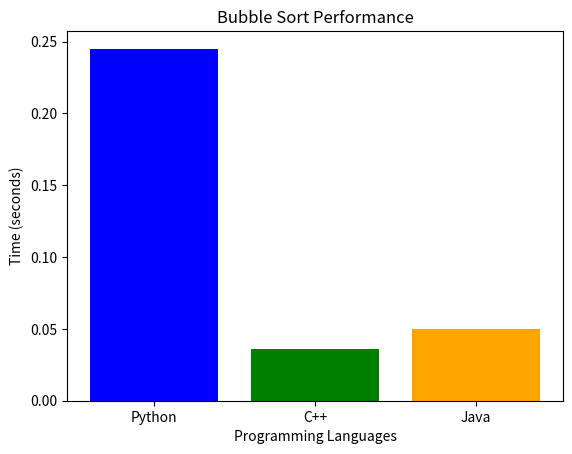

Reproduce this figure in Python.
import matplotlib.pyplot as plt

languages = ["Python", "C++", "Java"]
times = [0.245, 0.036, 0.050]  # Beispiel-Laufzeiten

plt.bar(languages, times, color=["blue", "green", "orange"])
plt.xlabel("Programming Languages")
plt.ylabel("Time (seconds)")
plt.title("Bubble Sort Performance")
plt.show()
